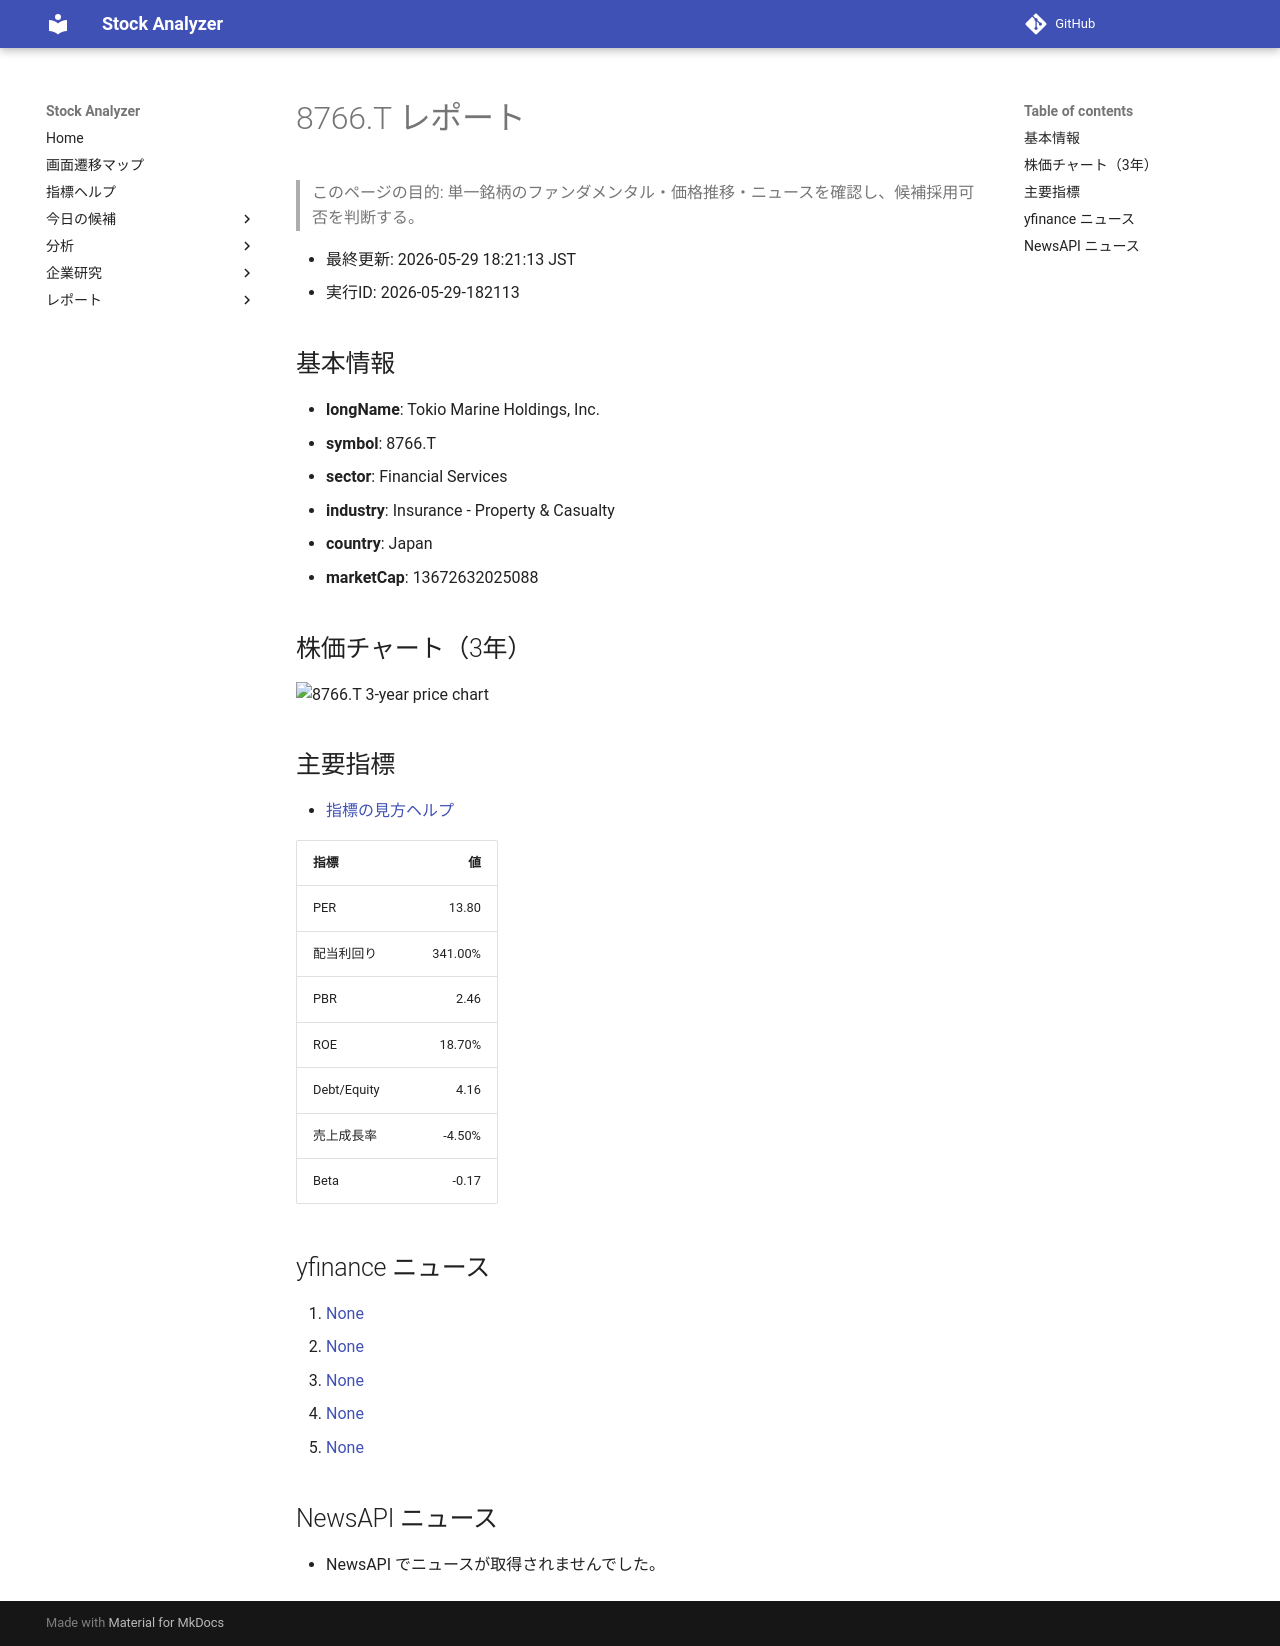

repository: Yumi-note/Making-APP · page: reports/2026-05-29/182113/8766_T/index.html · generator: mkdocs

# 8766.T レポート

> このページの目的: 単一銘柄のファンダメンタル・価格推移・ニュースを確認し、候補採用可否を判断する。

- 最終更新: 2026-05-29 18:21:13 JST
- 実行ID: 2026-05-29-182113

## 基本情報

- **longName**: Tokio Marine Holdings, Inc.
- **symbol**: 8766.T
- **sector**: Financial Services
- **industry**: Insurance - Property & Casualty
- **country**: Japan
- **marketCap**: 13672632025088

## 株価チャート（3年）

![8766.T 3-year price chart](8766_T_3y.png)

## 主要指標

- [指標の見方ヘルプ](../../../../indicators.md)

| 指標 | 値 |
|---|---:|
| PER | 13.80 |
| 配当利回り | 341.00% |
| PBR | 2.46 |
| ROE | 18.70% |
| Debt/Equity | 4.16 |
| 売上成長率 | -4.50% |
| Beta | -0.17 |

## yfinance ニュース

1. [None](None)
2. [None](None)
3. [None](None)
4. [None](None)
5. [None](None)

## NewsAPI ニュース

- NewsAPI でニュースが取得されませんでした。
